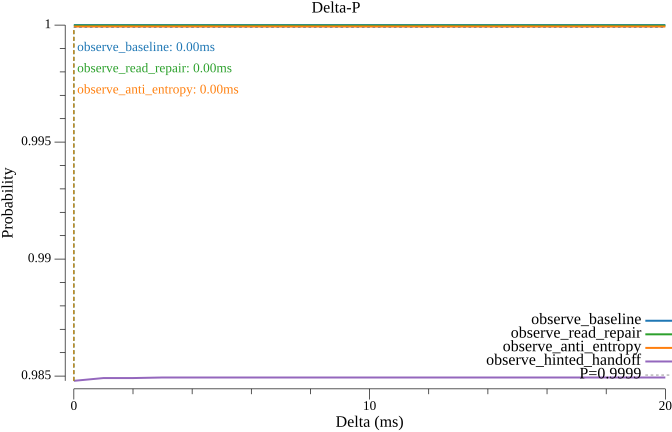

The file beside this chart, header and first rows:
delta_ms, observe_baseline, observe_read_repair, observe_anti_entropy, observe_hinted_handoff
0.000000, 1, 1, 0.9999, 0.9848
1, 1, 1, 0.9999, 0.9849
2, 1, 1, 0.9999, 0.9849
3, 1, 1, 0.9999, 0.9849
4, 1, 1, 0.9999, 0.9849
5, 1, 1, 0.9999, 0.9849
6, 1, 1, 0.9999, 0.9849
7, 1, 1, 0.9999, 0.9849
8, 1, 1, 0.9999, 0.9849
9, 1, 1, 0.9999, 0.9849
10, 1, 1, 0.9999, 0.9849
11, 1, 1, 0.9999, 0.9849
12, 1, 1, 0.9999, 0.9849
13, 1, 1, 0.9999, 0.9849
14, 1, 1, 0.9999, 0.9849
15, 1, 1, 0.9999, 0.9849
16, 1, 1, 0.9999, 0.9849
17, 1, 1, 0.9999, 0.9849
18, 1, 1, 0.9999, 0.9849
19, 1, 1, 0.9999, 0.9849
20, 1, 1, 0.9999, 0.9849
